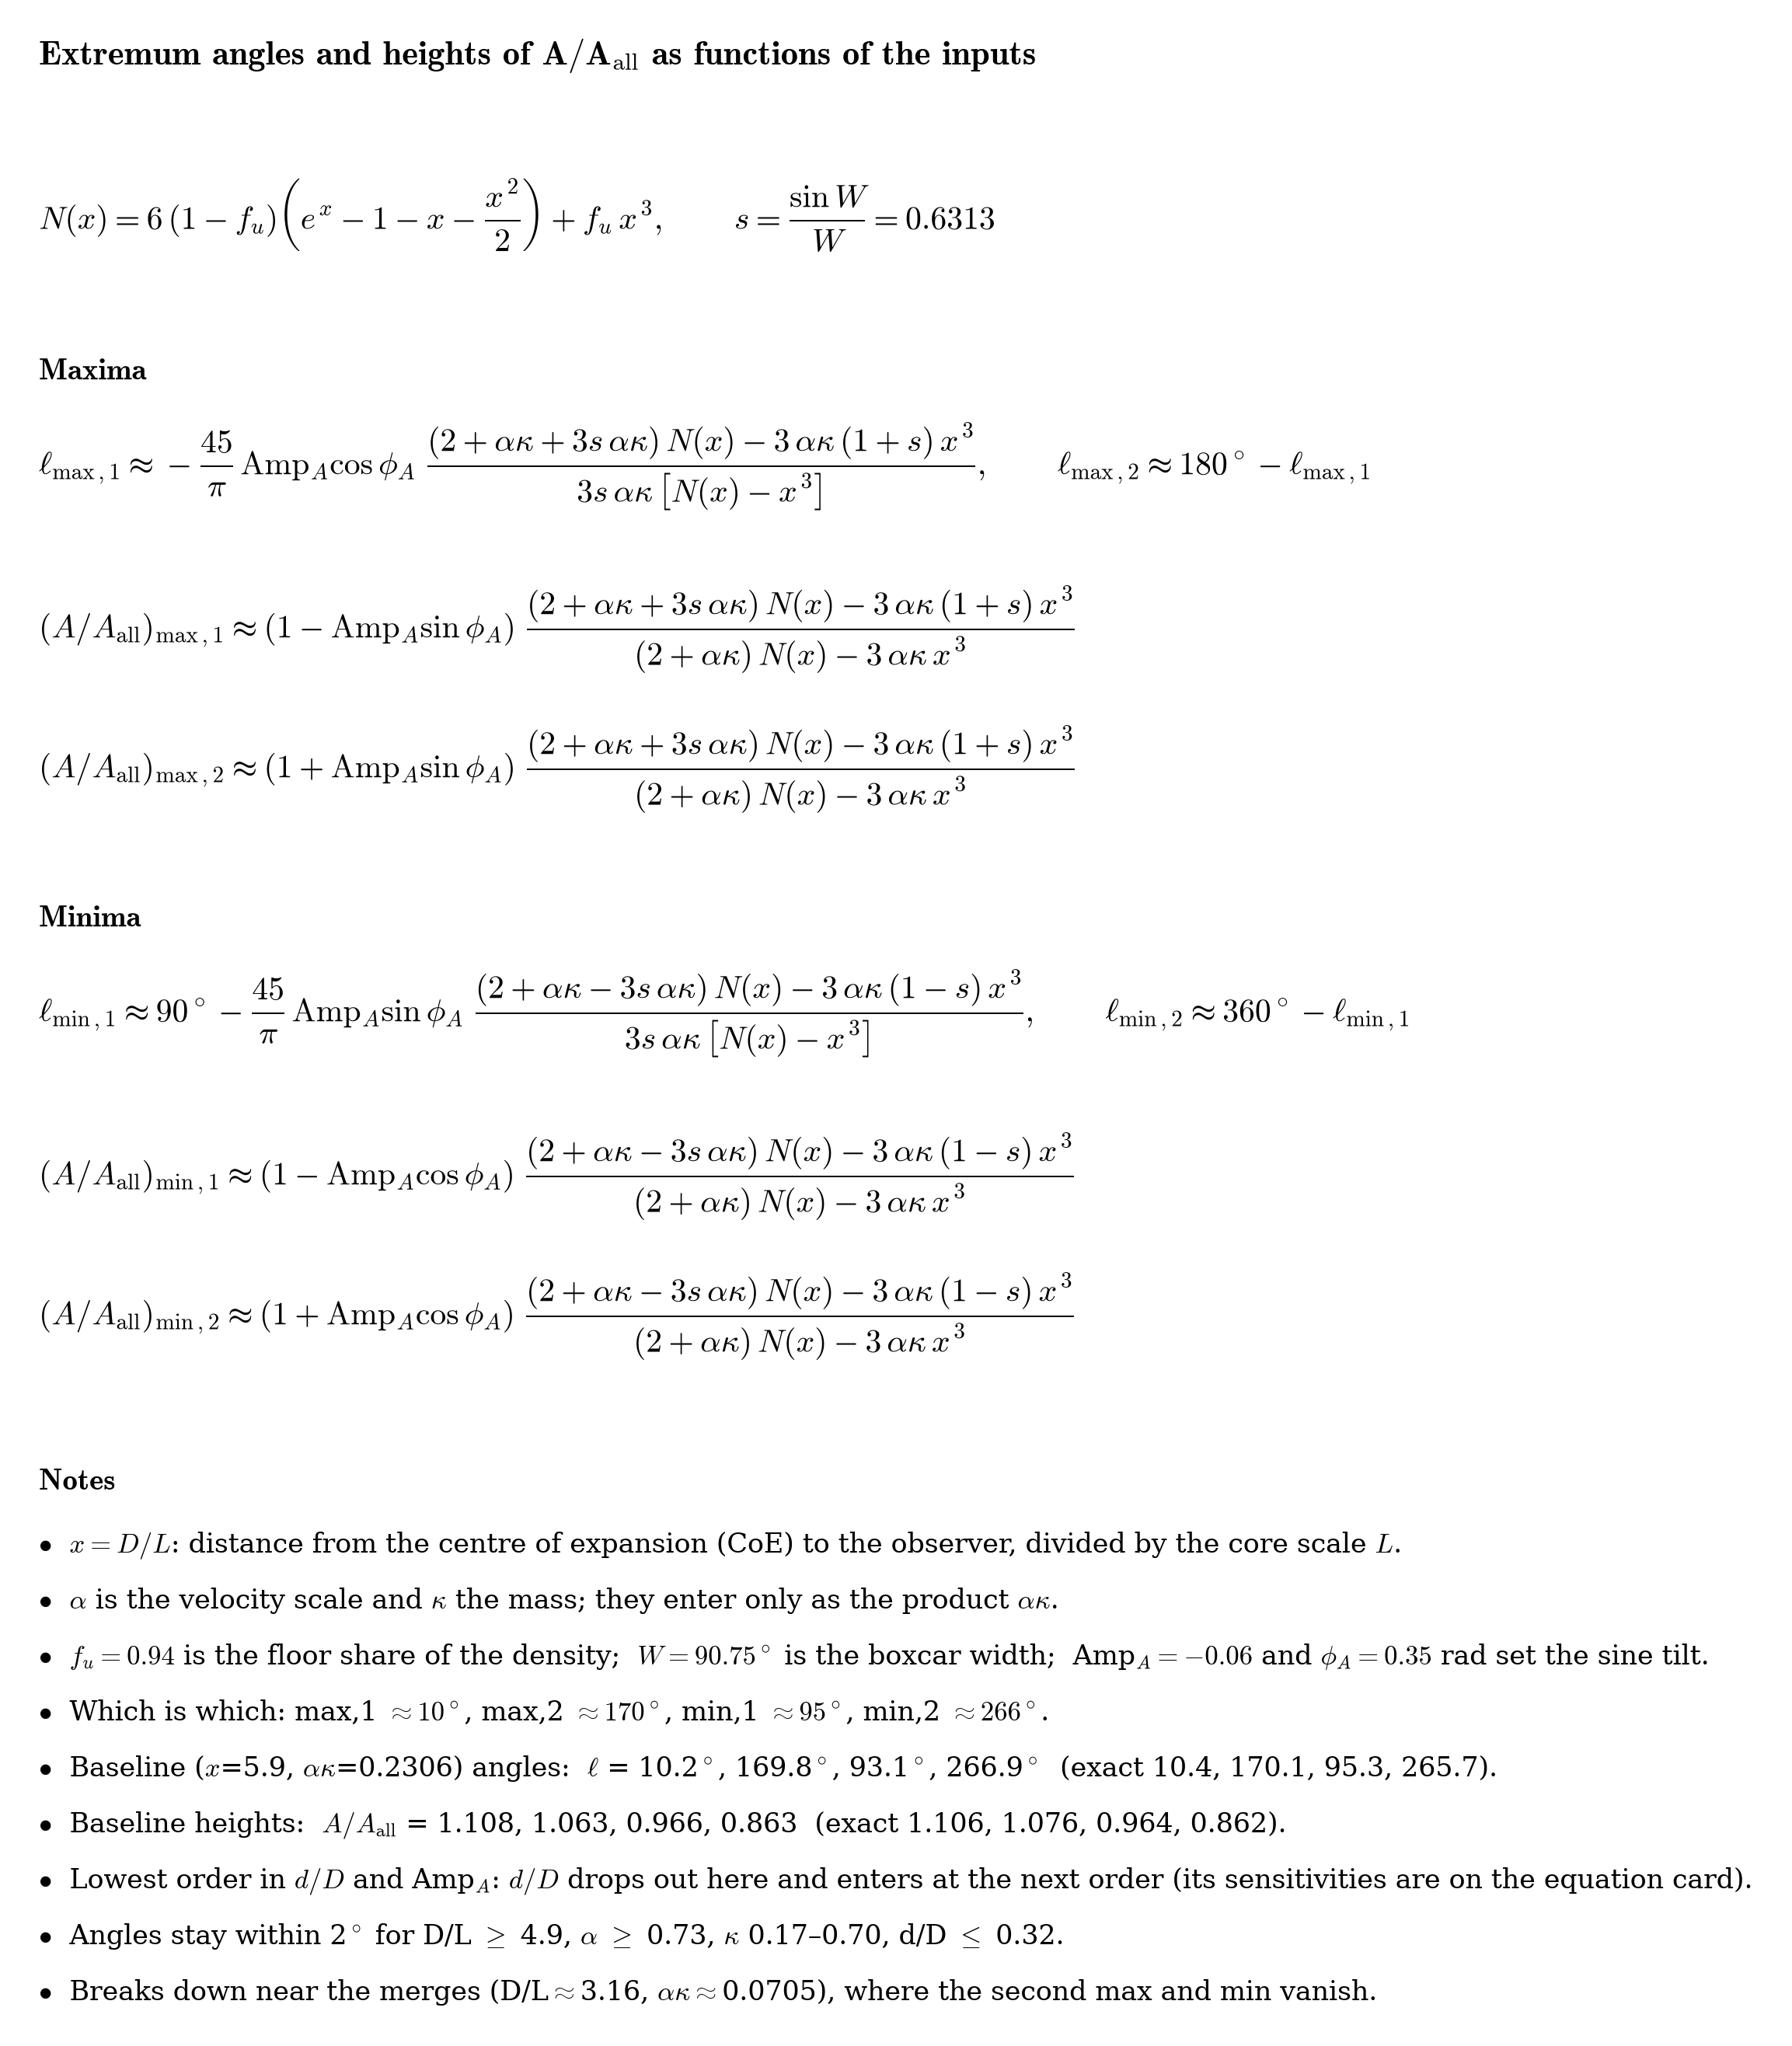

Generate this figure with Python:
"""Extremum angles and heights of A/A_all(l) written directly in the inputs
(lowest order in d/D and Amp_A; eqs 6.7-6.8 of extrema-equations.md with a2
substituted and the fractions combined). Nothing fitted."""
import numpy as np, matplotlib
matplotlib.use("Agg"); import matplotlib.pyplot as plt
plt.rcParams.update({"mathtext.fontset": "cm", "font.family": "serif"})
fu, Wd = 0.94, 90.75; W = np.radians(Wd); s = np.sin(W)/W
def ext(x, ak, Amp=-0.06, ph=0.35):
    N = 6*(1-fu)*(np.exp(x)-1-x-x**2/2) + fu*x**3
    den = 3*s*ak*(N-x**3); P = (2+ak)*N - 3*ak*x**3
    Fp = (2+ak+3*s*ak)*N - 3*ak*(1+s)*x**3
    Fm = (2+ak-3*s*ak)*N - 3*ak*(1-s)*x**3
    l1 = -(45/np.pi)*Amp*np.cos(ph)*Fp/den
    l2 = 90 - (45/np.pi)*Amp*np.sin(ph)*Fm/den
    A1 = (1-Amp*np.sin(ph))*Fp/P; A3 = (1+Amp*np.sin(ph))*Fp/P
    A2 = (1-Amp*np.cos(ph))*Fm/P; A4 = (1+Amp*np.cos(ph))*Fm/P
    return (l1, l2, 180-l1, 360-l2), (A1, A2, A3, A4)
L, A = ext(5.9, 0.230588)
print("s", s, "l", L, "A", A)
T = [
 (r"$\bf{Extremum\ angles\ and\ heights\ of\ }A/A_{\rm all}\bf{\ as\ functions\ of\ the\ inputs}$", 16),
 ("gap", 0.35),
 (r"$N(x)=6\,(1-f_u)\left(e^{x}-1-x-\dfrac{x^{2}}{2}\right)+f_u\,x^{3},\qquad s=\dfrac{\sin W}{W}=%.4f$" % s, 15),
 ("gap", 0.25),
 (r"$\bf{Maxima}$", 14),
 (r"$\ell_{\max,1}\approx-\dfrac{45}{\pi}\,\mathrm{Amp}_A\cos\phi_A\;\dfrac{(2+\alpha\kappa+3s\,\alpha\kappa)\,N(x)-3\,\alpha\kappa\,(1+s)\,x^{3}}{3s\,\alpha\kappa\,\left[N(x)-x^{3}\right]},\qquad\ell_{\max,2}\approx180^\circ-\ell_{\max,1}$", 15),
 ("gap", 0.15),
 (r"$(A/A_{\rm all})_{\max,1}\approx(1-\mathrm{Amp}_A\sin\phi_A)\;\dfrac{(2+\alpha\kappa+3s\,\alpha\kappa)\,N(x)-3\,\alpha\kappa\,(1+s)\,x^{3}}{(2+\alpha\kappa)\,N(x)-3\,\alpha\kappa\,x^{3}}$", 15),
 (r"$(A/A_{\rm all})_{\max,2}\approx(1+\mathrm{Amp}_A\sin\phi_A)\;\dfrac{(2+\alpha\kappa+3s\,\alpha\kappa)\,N(x)-3\,\alpha\kappa\,(1+s)\,x^{3}}{(2+\alpha\kappa)\,N(x)-3\,\alpha\kappa\,x^{3}}$", 15),
 ("gap", 0.25),
 (r"$\bf{Minima}$", 14),
 (r"$\ell_{\min,1}\approx90^\circ-\dfrac{45}{\pi}\,\mathrm{Amp}_A\sin\phi_A\;\dfrac{(2+\alpha\kappa-3s\,\alpha\kappa)\,N(x)-3\,\alpha\kappa\,(1-s)\,x^{3}}{3s\,\alpha\kappa\,\left[N(x)-x^{3}\right]},\qquad\ell_{\min,2}\approx360^\circ-\ell_{\min,1}$", 15),
 ("gap", 0.15),
 (r"$(A/A_{\rm all})_{\min,1}\approx(1-\mathrm{Amp}_A\cos\phi_A)\;\dfrac{(2+\alpha\kappa-3s\,\alpha\kappa)\,N(x)-3\,\alpha\kappa\,(1-s)\,x^{3}}{(2+\alpha\kappa)\,N(x)-3\,\alpha\kappa\,x^{3}}$", 15),
 (r"$(A/A_{\rm all})_{\min,2}\approx(1+\mathrm{Amp}_A\cos\phi_A)\;\dfrac{(2+\alpha\kappa-3s\,\alpha\kappa)\,N(x)-3\,\alpha\kappa\,(1-s)\,x^{3}}{(2+\alpha\kappa)\,N(x)-3\,\alpha\kappa\,x^{3}}$", 15),
 ("gap", 0.35),
 (r"$\bf{Notes}$", 14),
 (r"$\bullet$  $x=D/L$: distance from the centre of expansion (CoE) to the observer, divided by the core scale $L$.", 12.5),
 (r"$\bullet$  $\alpha$ is the velocity scale and $\kappa$ the mass; they enter only as the product $\alpha\kappa$.", 12.5),
 (r"$\bullet$  $f_u=0.94$ is the floor share of the density;  $W=%.2f^\circ$ is the boxcar width;  Amp$_A=-0.06$ and $\phi_A=0.35$ rad set the sine tilt." % Wd, 12.5),
 (r"$\bullet$  Which is which: max,1 $\approx10^\circ$, max,2 $\approx170^\circ$, min,1 $\approx95^\circ$, min,2 $\approx266^\circ$.", 12.5),
 (r"$\bullet$  Baseline ($x$=5.9, $\alpha\kappa$=0.2306) angles:  $\ell$ = %.1f$^\circ$, %.1f$^\circ$, %.1f$^\circ$, %.1f$^\circ$  (exact 10.4, 170.1, 95.3, 265.7)." % (L[0], L[2], L[1], L[3]), 12.5),
 (r"$\bullet$  Baseline heights:  $A/A_{\rm all}$ = %.3f, %.3f, %.3f, %.3f  (exact 1.106, 1.076, 0.964, 0.862)." % (A[0], A[2], A[1], A[3]), 12.5),
 (r"$\bullet$  Lowest order in $d/D$ and Amp$_A$: $d/D$ drops out here and enters at the next order (its sensitivities are on the equation card).", 12.5),
 (r"$\bullet$  Angles stay within 2$^\circ$ for D/L $\geq$ 4.9, $\alpha$ $\geq$ 0.73, $\kappa$ 0.17–0.70, d/D $\leq$ 0.32.", 12.5),
 (r"$\bullet$  Breaks down near the merges (D/L$\approx$3.16, $\alpha\kappa\approx$0.0705), where the second max and min vanish.", 12.5),
]
H = {16: 0.55, 15: 0.9, 14: 0.42, 12.5: 0.36}
tot = sum(t[1] if t[0] == "gap" else H[t[1]] for t in T)
fig = plt.figure(figsize=(13.5, tot + 0.4)); y = tot + 0.2
for t, v in T:
    if t == "gap": y -= v; continue
    fig.text(0.02, y / (tot + 0.4), t, fontsize=v, va="top"); y -= H[v]
fig.savefig("extrema-closedform.png", dpi=200, bbox_inches="tight", pad_inches=0.25)
